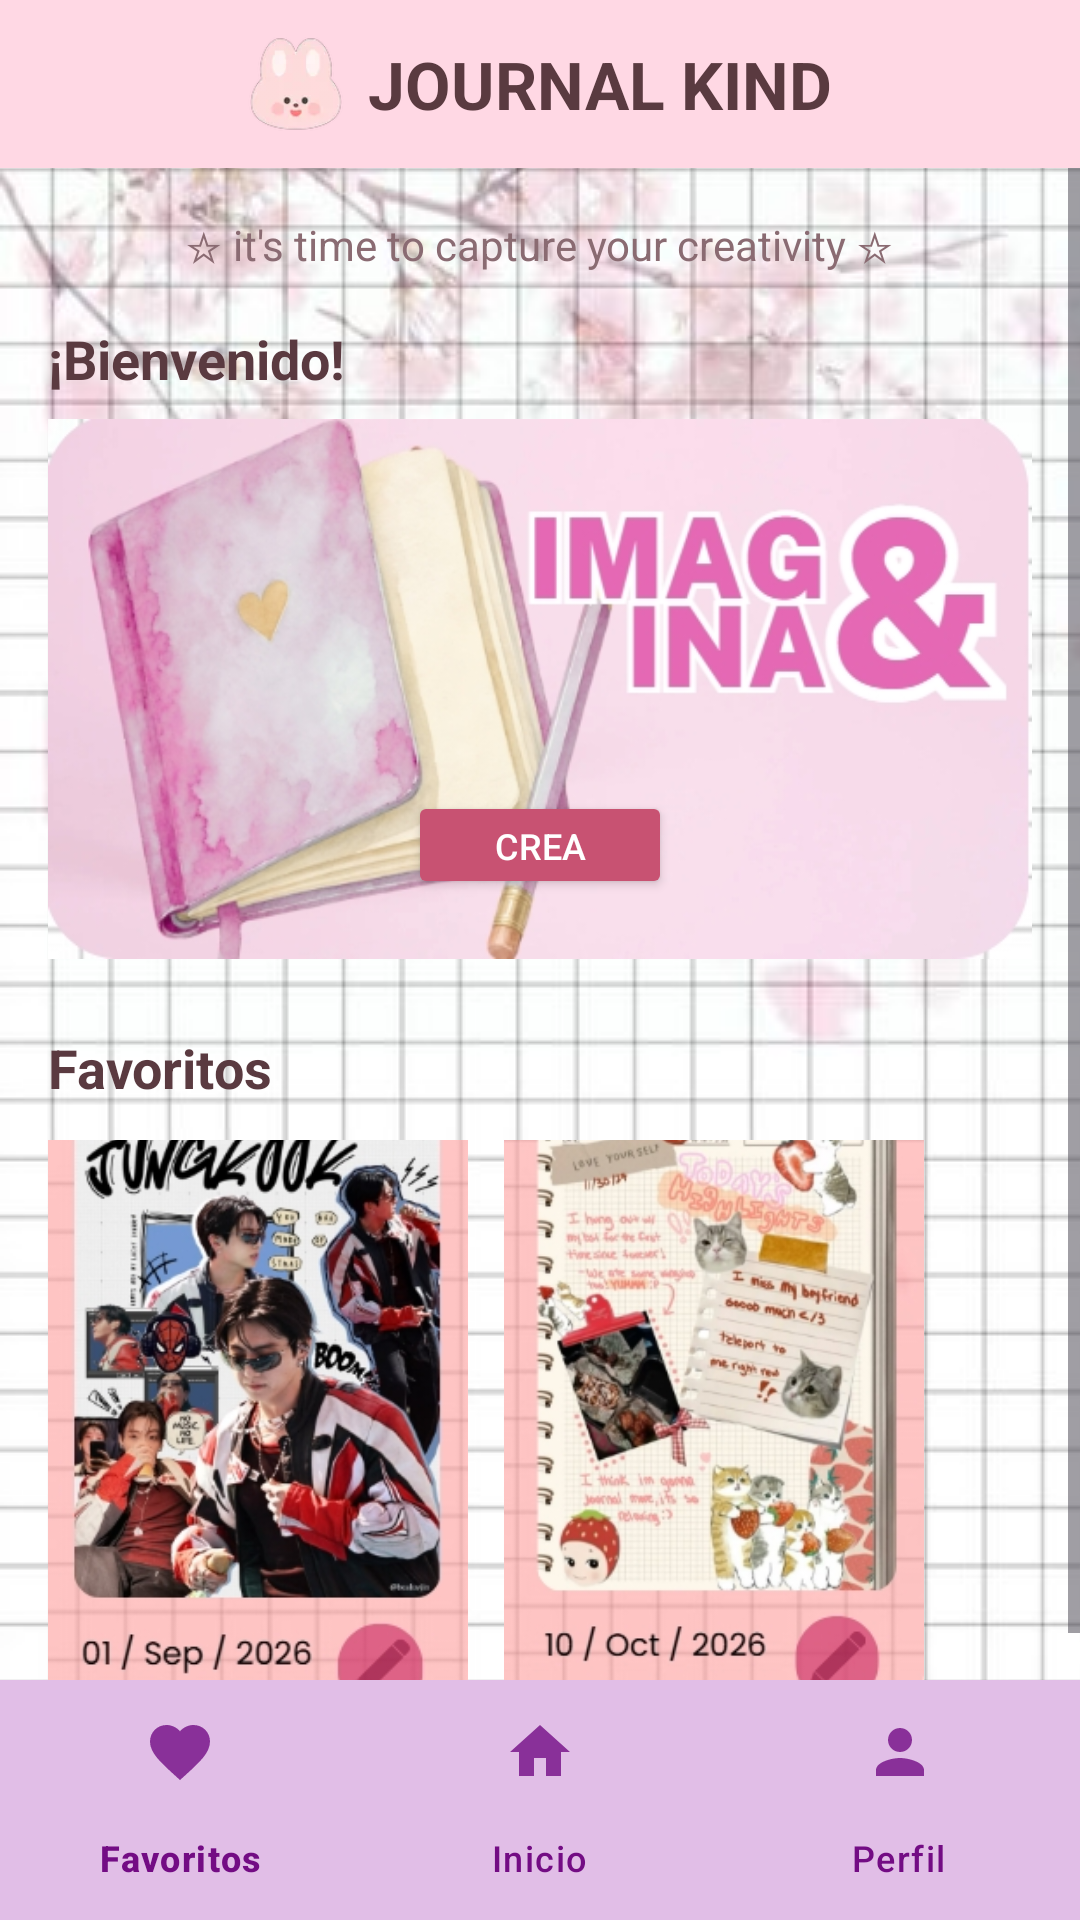

Reconstruct the res/layout file that produces this screen, plus the resources it refers to.
<!-- AndroidManifest.xml: application theme Theme.JournalKind -->
<!-- res/layout/activity_main.xml -->
<?xml version="1.0" encoding="utf-8"?>
<androidx.constraintlayout.widget.ConstraintLayout
    xmlns:android="http://schemas.android.com/apk/res/android"
    xmlns:app="http://schemas.android.com/apk/res-auto"
    android:layout_width="match_parent"
    android:layout_height="match_parent"
    android:background="@drawable/bg_grid_pattern">

    
    <include
        android:id="@+id/headerView"
        layout="@layout/header_journal"
        app:layout_constraintTop_toTopOf="parent"
        app:layout_constraintStart_toStartOf="parent"
        app:layout_constraintEnd_toEndOf="parent" />

    <ScrollView
        android:layout_width="match_parent"
        android:layout_height="0dp"
        app:layout_constraintTop_toBottomOf="@id/headerView"
        app:layout_constraintBottom_toTopOf="@id/bottomNavigation">

        <LinearLayout
            android:layout_width="match_parent"
            android:layout_height="wrap_content"
            android:orientation="vertical"
            android:padding="16dp"
            android:gravity="center_horizontal">

            
            <TextView
                android:layout_width="wrap_content"
                android:layout_height="wrap_content"
                android:text="@string/subtitle_capture_creativity"
                android:textSize="14sp"
                android:textColor="#8A6B72"
                android:layout_marginBottom="16dp" />

            <TextView
                android:id="@+id/tvBienvenida"
                android:layout_width="match_parent"
                android:layout_height="wrap_content"
                android:textSize="18sp"
                android:textStyle="bold"
                android:textColor="#5A3A40"
                android:layout_marginBottom="8dp"
                android:text="@string/welcome_message"/>

            
            <FrameLayout
                android:layout_width="match_parent"
                android:layout_height="180dp"
                android:layout_marginBottom="24dp">

                
                <ImageView
                    android:layout_width="match_parent"
                    android:layout_height="match_parent"
                    android:scaleType="fitXY"
                    android:src="@drawable/panel_crea"
                    android:contentDescription="@string/desc_panel_crea" />

                
                <Button
                    android:id="@+id/btnIrACuaderno"
                    android:layout_width="wrap_content"
                    android:layout_height="36dp"
                    android:layout_gravity="bottom|center_horizontal"
                    android:layout_marginBottom="20dp"
                    android:text="@string/btn_create"
                    android:textSize="12sp"
                    android:textColor="#FFFFFF"
                    android:backgroundTint="#C85272" />
            </FrameLayout>

            
            <TextView
                android:id="@+id/tvFavoritos"
                android:layout_width="match_parent"
                android:layout_height="wrap_content"
                android:textSize="18sp"
                android:textStyle="bold"
                android:textColor="#5A3A40"
                android:layout_marginBottom="12dp"
                android:text="@string/section_favorites"/>

            <LinearLayout
                android:layout_width="match_parent"
                android:layout_height="wrap_content"
                android:orientation="horizontal">

                <ImageView
                    android:layout_width="140dp"
                    android:layout_height="180dp"
                    android:layout_marginEnd="12dp"
                    android:scaleType="centerCrop"
                    android:src="@drawable/fav1"
                    android:contentDescription="@string/desc_favorite_item" />

                <ImageView
                    android:layout_width="140dp"
                    android:layout_height="180dp"
                    android:scaleType="centerCrop"
                    android:src="@drawable/fav2"
                    android:contentDescription="@string/desc_favorite_item" />
            </LinearLayout>

        </LinearLayout>
    </ScrollView>

    
    <com.google.android.material.bottomnavigation.BottomNavigationView
        android:id="@+id/bottomNavigation"
        android:layout_width="match_parent"
        android:layout_height="wrap_content"
        android:background="#E1BEE7"
        app:menu="@menu/bottom_nav_menu"
        app:itemIconTint="#730C84"
        app:itemTextColor="#730C84"
        app:layout_constraintBottom_toBottomOf="parent"
        app:layout_constraintStart_toStartOf="parent"
        app:layout_constraintEnd_toEndOf="parent" />

</androidx.constraintlayout.widget.ConstraintLayout>
<!-- res/layout/header_journal.xml (included above) -->
<?xml version="1.0" encoding="utf-8"?>
<LinearLayout xmlns:android="http://schemas.android.com/apk/res/android"
    android:layout_width="match_parent"
    android:layout_height="wrap_content"
    android:orientation="horizontal"
    android:gravity="center"
    android:background="#FFD8E4"
    android:padding="12dp">

    
    <ImageView
        android:id="@+id/imgLogoConito"
        android:layout_width="32dp"
        android:layout_height="32dp"
        android:src="@drawable/logo_jk"
        android:contentDescription="Logo conejito" />

    
    <TextView
        android:layout_width="wrap_content"
        android:layout_height="wrap_content"
        android:text="JOURNAL KIND"
        android:textSize="22sp"
        android:textStyle="bold"
        android:textColor="#5A3A40"
        android:layout_marginStart="8dp" />
</LinearLayout>
<!-- resources referenced by this layout -->
<resources>
  <!-- drawable bg_grid_pattern (drawable) -->
  <?xml version="1.0" encoding="utf-8"?>
  <bitmap xmlns:android="http://schemas.android.com/apk/res/android"
      android:src="@drawable/fondo_principal"
      android:tileMode="repeat" />
  <!-- drawable fav1: jpeg bitmap (drawable, 76093 bytes) -->
  <!-- drawable fav2: jpeg bitmap (drawable, 72674 bytes) -->
  <!-- drawable logo_jk: png bitmap (drawable, 2534 bytes) -->
  <!-- drawable panel_crea: jpeg bitmap (drawable, 74756 bytes) -->
  <string name="btn_create">CREA</string>
  <string name="desc_favorite_item">Elemento favorito</string>
  <string name="desc_panel_crea">Panel Crea</string>
  <string name="section_favorites">Favoritos</string>
  <string name="subtitle_capture_creativity">☆ it\'s time to capture your creativity ☆</string>
  <string name="welcome_message">¡Bienvenido!</string>
  <style name="Theme.JournalKind" parent="Base.Theme.JournalKind" />
  <!-- drawable fondo_principal: png bitmap (drawable, 402226 bytes) -->
  <style name="Base.Theme.JournalKind" parent="Theme.Material3.DayNight.NoActionBar">
          
          
      </style>
</resources>
